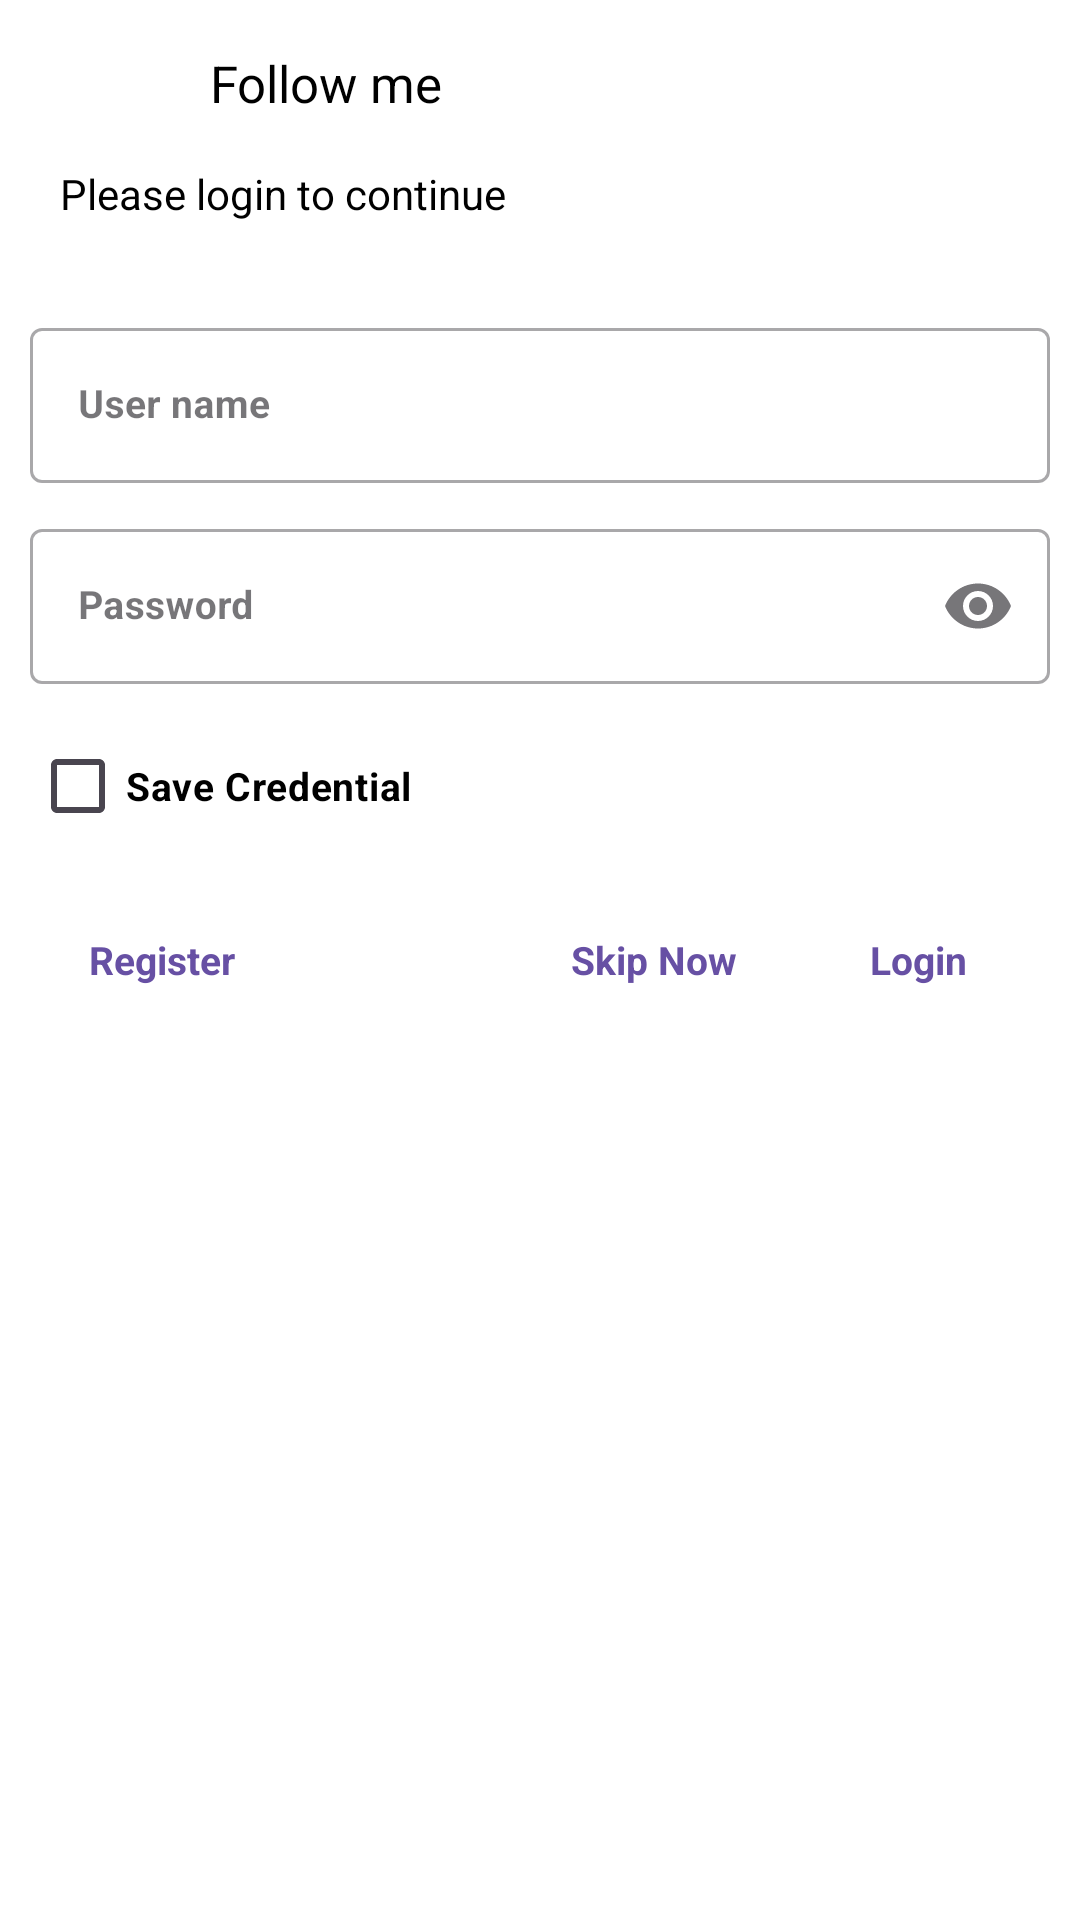

Here is an Android app screen rendered from its layout file. Give the layout XML and the strings, colors and styles it references.
<!-- AndroidManifest.xml: application theme Theme.FollowMe -->
<!-- res/layout/dialogbox_signin.xml -->
<androidx.constraintlayout.widget.ConstraintLayout xmlns:android="http://schemas.android.com/apk/res/android"
    android:layout_width="match_parent"
    xmlns:app="http://schemas.android.com/apk/res-auto"
    android:background="@color/white"
    android:padding="10dp"
    android:layout_height="wrap_content">

    <ImageView
        android:id="@+id/icon"
        app:layout_constraintTop_toTopOf="parent"
        android:layout_marginStart="10dp"
        app:layout_constraintStart_toStartOf="parent"
        android:src="@drawable/ic_launcher_round"
        android:layout_width="35dp"
        android:layout_height="35dp"/>
    <TextView
        android:text="@string/follow_me"
        android:layout_marginStart="15dp"
        android:textColor="@color/black"
        android:textSize="17sp"
        app:layout_constraintBottom_toBottomOf="@id/icon"
        app:layout_constraintTop_toTopOf="parent"
        app:layout_constraintStart_toEndOf="@id/icon"
        android:layout_width="wrap_content"
        android:layout_height="wrap_content"/>

    <TextView
        android:id="@+id/plc"
        android:layout_marginTop="10dp"
        android:layout_marginStart="10dp"
        android:textColor="@color/black"
        app:layout_constraintStart_toStartOf="parent"
        android:text="@string/please_login_to_continue"
        app:layout_constraintTop_toBottomOf="@id/icon"
        android:layout_width="wrap_content"
        android:layout_height="wrap_content"/>

    <com.google.android.material.textfield.TextInputLayout
        android:layout_marginTop="30dp"
        app:layout_constraintStart_toStartOf="parent"
        app:layout_constraintEnd_toEndOf="parent"
        app:layout_constraintTop_toBottomOf="@+id/plc"
        android:id="@+id/usernameLayout"
        android:layout_width="match_parent"
        android:hint="@string/user_name"
        app:endIconMode="none"
        android:layout_height="wrap_content"
        style="@style/Widget.MaterialComponents.TextInputLayout.OutlinedBox">

        <com.google.android.material.textfield.TextInputEditText
            android:id="@+id/usernameedit"
            android:textColor="@color/black"
            android:singleLine="true"
            android:textSize="13sp"
            android:textStyle="bold"
            android:layout_width="match_parent"
            android:layout_height="wrap_content"/>

    </com.google.android.material.textfield.TextInputLayout>

    <com.google.android.material.textfield.TextInputLayout
        android:layout_marginTop="10dp"
        app:layout_constraintStart_toStartOf="parent"
        app:layout_constraintEnd_toEndOf="parent"
        app:layout_constraintTop_toBottomOf="@+id/usernameLayout"
        android:id="@+id/passwordLayout"
        android:layout_width="match_parent"
        app:errorEnabled="false"
        android:hint="@string/password"
        app:endIconMode="password_toggle"

        android:layout_height="wrap_content"
        style="@style/Widget.MaterialComponents.TextInputLayout.OutlinedBox">

        <com.google.android.material.textfield.TextInputEditText
            android:id="@+id/passswordedit"
            android:textColor="@color/black"
            android:singleLine="true"
            android:textSize="13sp"
            android:textStyle="bold"
            android:inputType="textPassword"
            android:layout_width="match_parent"
            android:layout_height="wrap_content"/>

    </com.google.android.material.textfield.TextInputLayout>


    <com.google.android.material.checkbox.MaterialCheckBox
        android:id="@+id/checksavecredetial"
        android:layout_marginTop="10dp"
        app:layout_constraintStart_toStartOf="parent"
        app:layout_constraintTop_toBottomOf="@+id/passwordLayout"
        android:text="@string/save_credetial"
        android:textSize="13sp"
        android:textColor="@color/black"
        android:textStyle="bold"
        android:layout_width="wrap_content"
        android:layout_height="wrap_content"/>

    <com.google.android.material.button.MaterialButton
        android:id="@+id/btn_register"
        android:layout_marginTop="10dp"
        android:letterSpacing="0"
        android:textStyle="bold"
        android:textSize="13sp"
        app:layout_constraintStart_toStartOf="parent"
        app:layout_constraintTop_toBottomOf="@+id/checksavecredetial"
        android:layout_width="wrap_content"
        android:layout_height="wrap_content"
        android:text="@string/register"
        android:textAllCaps="false"
        style="@style/Widget.MaterialComponents.Button.TextButton"
        app:rippleColor="?attr/colorPrimary"/>

    <com.google.android.material.button.MaterialButton
        android:id="@+id/btn_login"
        android:letterSpacing="0"
        android:textStyle="bold"
        android:textSize="13sp"
        android:layout_marginTop="10dp"
        app:layout_constraintEnd_toEndOf="parent"
        app:layout_constraintTop_toBottomOf="@+id/checksavecredetial"
        android:layout_width="wrap_content"
        android:layout_height="wrap_content"
        android:text="@string/login"
        android:textAllCaps="false"
        style="@style/Widget.MaterialComponents.Button.TextButton"
        app:rippleColor="?attr/colorPrimary"/>

    <com.google.android.material.button.MaterialButton
        android:id="@+id/btn_cancel"
        android:layout_marginTop="10dp"
        android:letterSpacing="0"
        android:textStyle="bold"
        android:textSize="13sp"
        app:layout_constraintEnd_toStartOf="@+id/btn_login"
        app:layout_constraintTop_toBottomOf="@+id/checksavecredetial"
        android:layout_width="wrap_content"
        android:layout_height="wrap_content"
        android:text="Skip Now"
        android:textAllCaps="false"
        style="@style/Widget.MaterialComponents.Button.TextButton"
        app:rippleColor="?attr/colorPrimary"/>

</androidx.constraintlayout.widget.ConstraintLayout>
<!-- resources referenced by this layout -->
<resources>
  <color name="black">#FF000000</color>
  <color name="white">#FFFFFFFF</color>
  <!-- drawable ic_launcher_round: webp bitmap (mipmap-hdpi, 5486 bytes) -->
  <string name="follow_me">Follow me</string>
  <string name="login">Login</string>
  <string name="password">Password</string>
  <string name="please_login_to_continue">Please login to continue</string>
  <string name="register">Register</string>
  <string name="save_credetial">Save Credential</string>
  <string name="user_name">User name</string>
  <style name="Theme.FollowMe" parent="Base.Theme.FollowMe" />
  <style name="Base.Theme.FollowMe" parent="Theme.Material3.DayNight.NoActionBar">
          
          
          <item name="android:windowSplashScreenBackground" tools:targetApi="s">@color/gray</item>
          <item name="android:windowSplashScreenAnimatedIcon" tools:targetApi="s">@drawable/ic_launcher_round</item>
          <item name="android:windowSplashScreenIconBackgroundColor" tools:targetApi="s">@color/blue</item>
          <item name="android:statusBarColor">@color/gray</item>
          <item name="android:windowLightStatusBar">true</item>
          <item name="fontFamily">@font/brandink_sans</item>
      </style>
  <color name="gray">#FFEEEEEE</color>
  <color name="blue">#449EE0</color>
</resources>
